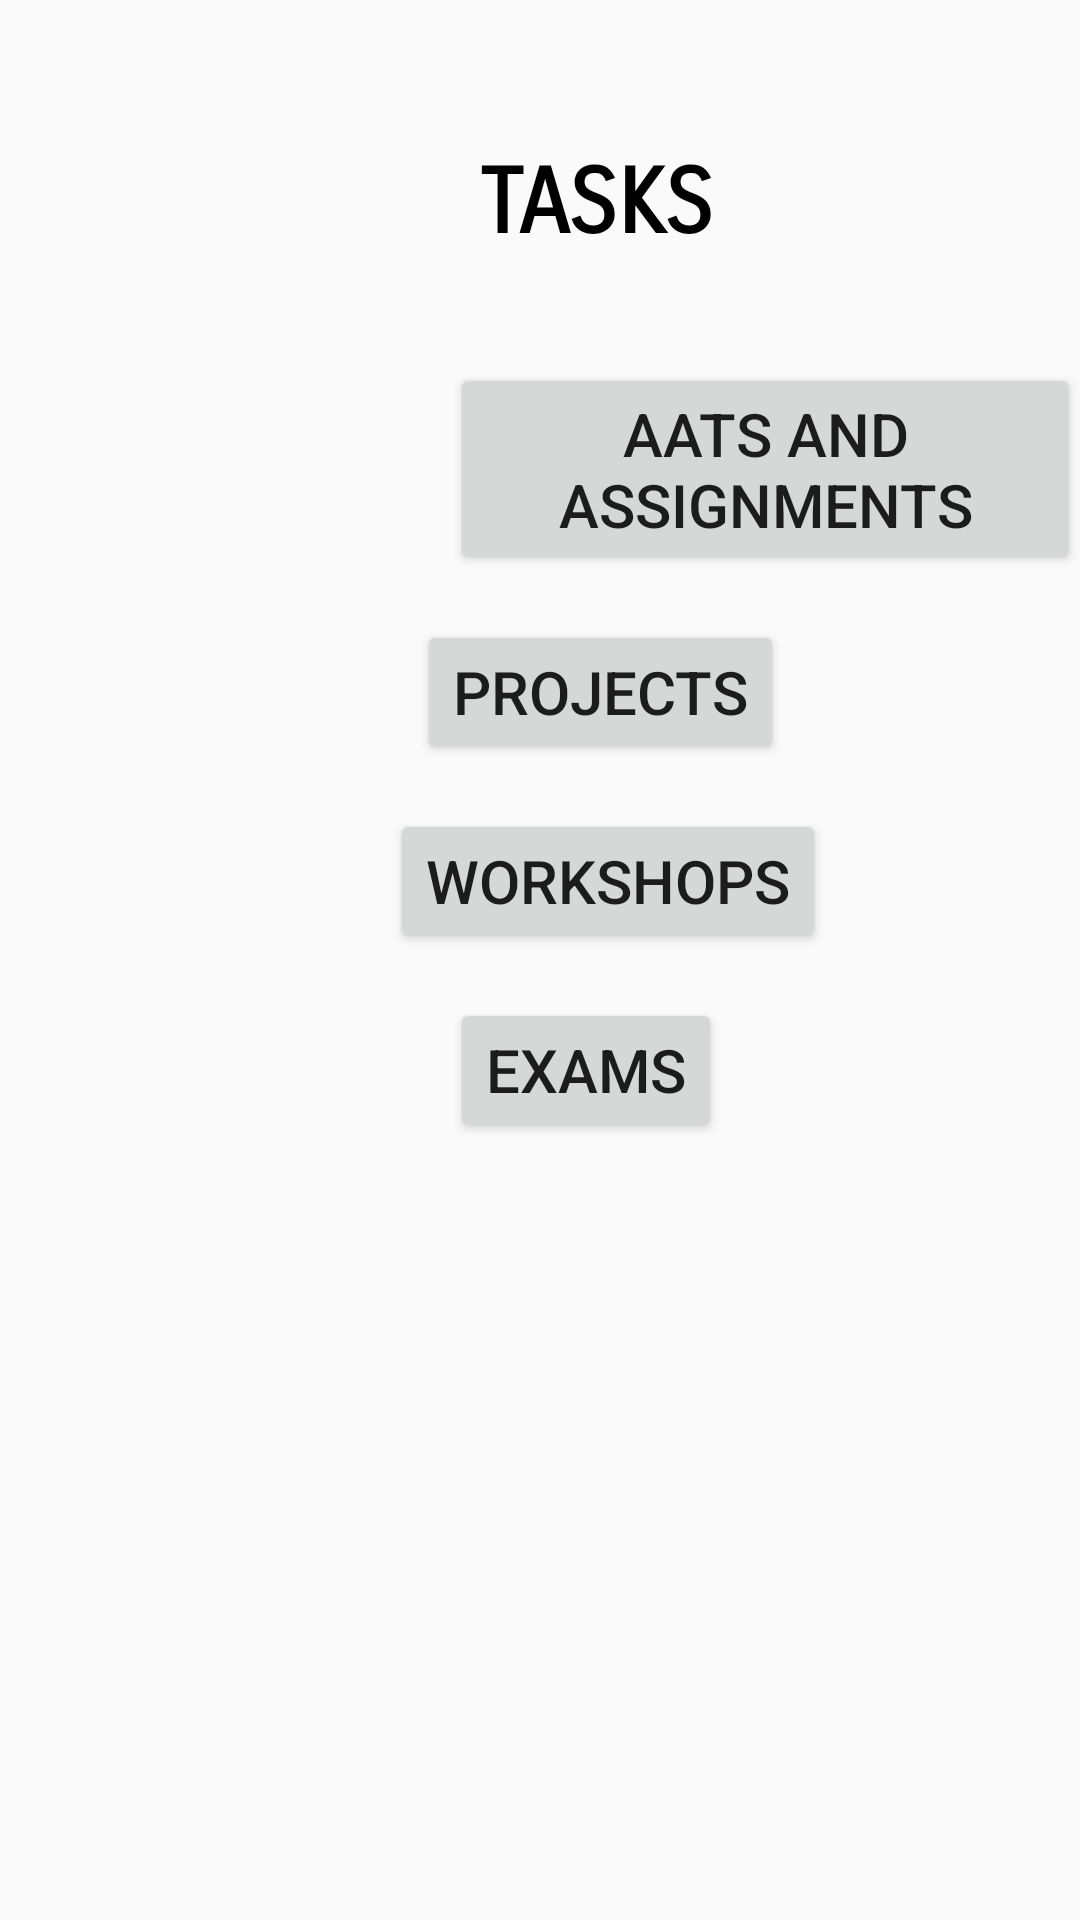

Reconstruct the res/layout file that produces this screen, plus the resources it refers to.
<!-- AndroidManifest.xml: application theme AppTheme -->
<!-- res/layout/activity_tasks.xml -->
<?xml version="1.0" encoding="utf-8"?>
<androidx.appcompat.widget.LinearLayoutCompat
    xmlns:android="http://schemas.android.com/apk/res/android"
    xmlns:app="http://schemas.android.com/apk/res-auto"
    xmlns:tools="http://schemas.android.com/tools"
    android:layout_width="match_parent"
    android:layout_height="match_parent"
    android:orientation="vertical"
    tools:context=".MainActivity">

    <TextView
        android:id="@+id/Heading"
        android:layout_width="wrap_content"
        android:layout_height="wrap_content"
        android:layout_marginLeft="160dp"
        android:layout_marginTop="50dp"
        android:foregroundGravity="center|center_horizontal"
        android:gravity="clip_vertical"
        android:textColor="#000"
        android:textSize="30sp"
        android:textStyle="bold"
        app:fontFamily="sans-serif-smallcaps"
        app:layout_constraintBottom_toBottomOf="parent"
        app:layout_constraintLeft_toLeftOf="parent"
        app:layout_constraintRight_toRightOf="parent"
        app:layout_constraintTop_toTopOf="parent"
        android:text="TASKS" />

    <Button
        android:id="@+id/task1"
        android:layout_width="wrap_content"
        android:layout_height="wrap_content"
        android:layout_marginLeft="150dp"
        android:layout_marginTop="35dp"
        android:text="AATs AND ASSIGNMENTS"
        android:textAlignment="center"
        android:textSize="20sp" />

    <Button
        android:id="@+id/task3"
        android:layout_width="wrap_content"
        android:layout_height="wrap_content"
        android:layout_marginLeft="139dp"
        android:layout_marginTop="15dp"
        android:text="Projects"
        android:textSize="20sp" />

    <Button
        android:id="@+id/task4"
        android:layout_width="wrap_content"
        android:layout_height="wrap_content"
        android:layout_marginLeft="130dp"
        android:layout_marginTop="15dp"
        android:text="Workshops"
        android:textSize="20sp" />

    <Button
        android:id="@+id/task5"
        android:layout_width="wrap_content"
        android:layout_height="wrap_content"
        android:layout_marginLeft="150dp"
        android:layout_marginTop="15dp"
        android:text="Exams"
        android:textSize="20sp" />

</androidx.appcompat.widget.LinearLayoutCompat>
<!-- resources referenced by this layout -->
<resources>
  <style name="AppTheme" parent="Theme.AppCompat.Light.NoActionBar">
          
          <item name="colorPrimary">@color/colorPrimary</item>
          <item name="colorPrimaryDark">@color/colorPrimaryDark</item>
          <item name="colorAccent">@color/colorAccent</item>
      </style>
  <color name="colorPrimary">#008577</color>
  <color name="colorPrimaryDark">#00574B</color>
  <color name="colorAccent">#D81B60</color>
</resources>
